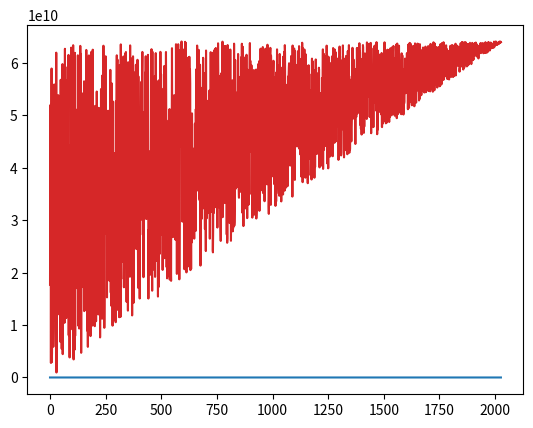

Source code (Python):
import datetime
import matplotlib.pyplot as plt
import random

class DataConstuct:
    def __init__(self):
        self.a = -1

    def __iter__(self):
        return self

    def __next__(self):
        if self.a == datetime.datetime.now().year:
            raise StopIteration
        self.a += 1
        return random.randint(self.a, datetime.datetime.now().year)

class EpochConstruct:
    def __init__(self,data):
        self.data = data

    def epoch(self):
        i = 1
        c = []
        for item in self.data:
            if i % 4 != 0:
                item = item * 31536000
            elif i % 4 == 0:
                item = item * 31622400
            i += 1
            c.append(item)
        return c

year_start = DataConstuct()
year_1 = iter(year_start)
a = []
while True:
    try:
        a.append(next(year_1))
    except StopIteration:
        break

epoch_start = EpochConstruct(a)
epoch_1 = epoch_start.epoch()
for item in a:
    if item % 4  != 0:
        print("NB Bimestral")
    elif item % 4 == 0:
        print("Bimestral")
plt.plot(epoch_1, color='tab:red')
plt.plot(a,color='tab:blue')
plt.plot()
plt.show()